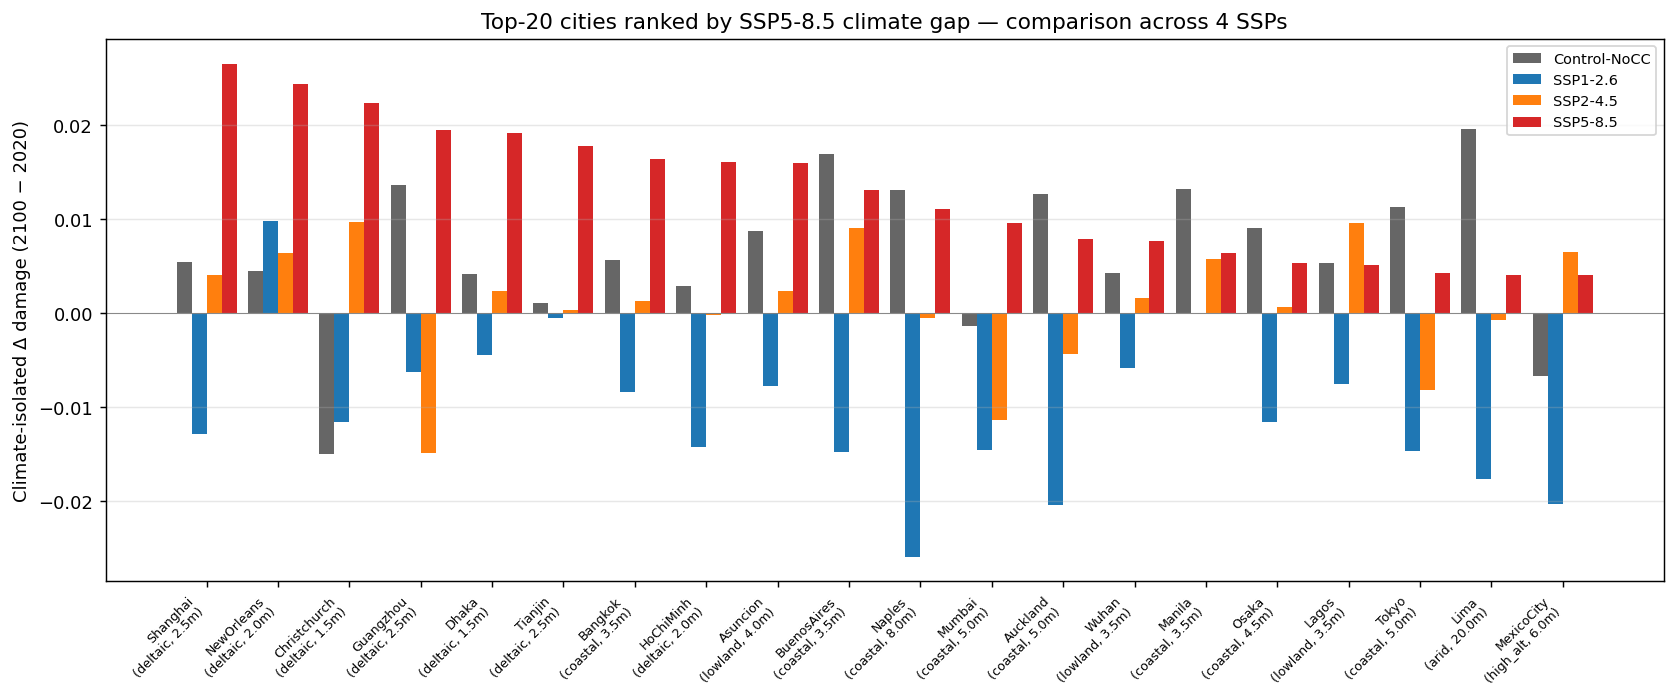

Source data for this figure (header and first rows):
rank_under_SSP5-8.5, city, country, archetype, lat, lon, gw_base_m, gap_Control-NoCC, gap_Control-NoCC_ci_lo, gap_Control-NoCC_ci_hi, sign_Control-NoCC, gap_SSP1-2.6, gap_SSP1-2.6_ci_lo, gap_SSP1-2.6_ci_hi, sign_SSP1-2.6, gap_SSP2-4.5, gap_SSP2-4.5_ci_lo, gap_SSP2-4.5_ci_hi, sign_SSP2-4.5, gap_SSP5-8.5, gap_SSP5-8.5_ci_lo, gap_SSP5-8.5_ci_hi, sign_SSP5-8.5
1, Shanghai, China, deltaic, 31.23, 121.5, 2.5, 0.00542, -0.01894, 0.02871, zero-crossing, -0.01291, -0.03775, 0.01366, zero-crossing, 0.00402, -0.02823, 0.03615, zero-crossing, 0.02652, -0.00198, 0.05639, zero-crossing
2, NewOrleans, USA, deltaic, 29.95, -90.07, 2.0, 0.0044, -0.02639, 0.03686, zero-crossing, 0.0098, -0.01821, 0.0418, zero-crossing, 0.00634, -0.02005, 0.03033, zero-crossing, 0.02433, -0.00046, 0.04549, zero-crossing
3, Christchurch, NewZealand, deltaic, -43.53, 172.6, 1.5, -0.01499, -0.04277, 0.01616, zero-crossing, -0.01163, -0.03304, 0.01477, zero-crossing, 0.00966, -0.01664, 0.03328, zero-crossing, 0.02234, -0.01203, 0.05214, zero-crossing
4, Guangzhou, China, deltaic, 23.13, 113.3, 2.5, 0.01358, -0.01264, 0.04276, zero-crossing, -0.0063, -0.03436, 0.02251, zero-crossing, -0.01497, -0.04085, 0.01322, zero-crossing, 0.01946, -0.0077, 0.04266, zero-crossing
5, Dhaka, Bangladesh, deltaic, 23.81, 90.41, 1.5, 0.00418, -0.01751, 0.02551, zero-crossing, -0.0045, -0.03329, 0.01963, zero-crossing, 0.00237, -0.02342, 0.02864, zero-crossing, 0.01918, -0.00901, 0.04587, zero-crossing
6, Tianjin, China, deltaic, 39.14, 117.2, 2.5, 0.001, -0.0245, 0.0246, zero-crossing, -0.00057, -0.02498, 0.0233, zero-crossing, 0.0003, -0.02634, 0.02889, zero-crossing, 0.01778, -0.01297, 0.04291, zero-crossing
7, Bangkok, Thailand, coastal, 13.76, 100.5, 3.5, 0.00567, -0.01884, 0.0347, zero-crossing, -0.00847, -0.03988, 0.0212, zero-crossing, 0.00126, -0.03122, 0.03183, zero-crossing, 0.01638, -0.01522, 0.04727, zero-crossing
8, HoChiMinh, Vietnam, deltaic, 10.82, 106.6, 2.0, 0.00289, -0.023, 0.03168, zero-crossing, -0.01429, -0.04354, 0.01144, zero-crossing, -0.00018, -0.03526, 0.03206, zero-crossing, 0.0161, -0.01503, 0.04581, zero-crossing
9, Asuncion, Paraguay, lowland, -25.26, -57.58, 4.0, 0.00876, -0.0152, 0.03552, zero-crossing, -0.00775, -0.03466, 0.01869, zero-crossing, 0.00228, -0.03405, 0.0363, zero-crossing, 0.01596, -0.01794, 0.04899, zero-crossing
10, BuenosAires, Argentina, coastal, -34.6, -58.38, 3.5, 0.01693, -0.00991, 0.0441, zero-crossing, -0.01477, -0.04725, 0.01328, zero-crossing, 0.00906, -0.025, 0.04026, zero-crossing, 0.01305, -0.0203, 0.04039, zero-crossing
11, Naples, Italy, coastal, 40.85, 14.27, 8.0, 0.01311, -0.01307, 0.04253, zero-crossing, -0.02596, -0.05359, 0.00335, zero-crossing, -0.00051, -0.03599, 0.04115, zero-crossing, 0.01102, -0.01991, 0.04384, zero-crossing
12, Mumbai, India, coastal, 19.08, 72.88, 5.0, -0.00137, -0.02841, 0.0278, zero-crossing, -0.0146, -0.04339, 0.01625, zero-crossing, -0.0114, -0.04778, 0.02248, zero-crossing, 0.00953, -0.02478, 0.03898, zero-crossing
13, Auckland, NewZealand, coastal, -36.85, 174.8, 5.0, 0.01265, -0.01586, 0.04255, zero-crossing, -0.02044, -0.04921, 0.00512, zero-crossing, -0.00438, -0.04054, 0.03343, zero-crossing, 0.00787, -0.02766, 0.04513, zero-crossing
14, Wuhan, China, lowland, 30.59, 114.3, 3.5, 0.00424, -0.02578, 0.03607, zero-crossing, -0.00587, -0.03657, 0.02484, zero-crossing, 0.00159, -0.02858, 0.03261, zero-crossing, 0.0076, -0.03062, 0.03957, zero-crossing
15, Manila, Philippines, coastal, 14.6, 121, 3.5, 0.01318, -0.00994, 0.04238, zero-crossing, -4e-05, -0.02677, 0.02658, zero-crossing, 0.00575, -0.02333, 0.03561, zero-crossing, 0.00637, -0.02144, 0.03764, zero-crossing
16, Osaka, Japan, coastal, 34.69, 135.5, 4.5, 0.00905, -0.01648, 0.03481, zero-crossing, -0.01167, -0.04291, 0.01715, zero-crossing, 0.00058, -0.02973, 0.03588, zero-crossing, 0.00531, -0.02263, 0.03557, zero-crossing
17, Lagos, Nigeria, lowland, 6.524, 3.379, 3.5, 0.0053, -0.01853, 0.03882, zero-crossing, -0.00757, -0.03596, 0.01973, zero-crossing, 0.00951, -0.02312, 0.04745, zero-crossing, 0.00509, -0.03054, 0.03849, zero-crossing
18, Tokyo, Japan, coastal, 35.68, 139.7, 5.0, 0.01127, -0.01387, 0.03706, zero-crossing, -0.01474, -0.04408, 0.0147, zero-crossing, -0.00822, -0.04688, 0.02598, zero-crossing, 0.00424, -0.02975, 0.03119, zero-crossing
19, Lima, Peru, arid, -12.05, -77.04, 20.0, 0.01952, -0.00758, 0.04823, zero-crossing, -0.01773, -0.0502, 0.01412, zero-crossing, -0.00073, -0.04234, 0.04081, zero-crossing, 0.00402, -0.03575, 0.03886, zero-crossing
20, MexicoCity, Mexico, high_alt, 19.43, -99.13, 6.0, -0.00677, -0.0376, 0.02072, zero-crossing, -0.02038, -0.04942, 0.00773, zero-crossing, 0.0065, -0.03518, 0.04024, zero-crossing, 0.00401, -0.02705, 0.0372, zero-crossing
21, Algiers, Algeria, coastal, 36.74, 3.087, 7.0, 0.00979, -0.0203, 0.03987, zero-crossing, -0.02361, -0.05263, 0.00711, zero-crossing, -0.00232, -0.04226, 0.04035, zero-crossing, 0.00388, -0.03371, 0.03819, zero-crossing
22, Athens, Greece, mixed, 37.98, 23.73, 11.0, 0.00813, -0.0186, 0.0372, zero-crossing, -0.02164, -0.05203, 0.00798, zero-crossing, -0.00261, -0.0415, 0.03714, zero-crossing, 0.00237, -0.03271, 0.03448, zero-crossing
23, Baku, Azerbaijan, coastal, 40.41, 49.87, 8.0, 0.00468, -0.02056, 0.03258, zero-crossing, -0.00961, -0.04161, 0.02456, zero-crossing, 0.00065, -0.03835, 0.04295, zero-crossing, 0.0014, -0.03338, 0.03301, zero-crossing
24, Tehran, Iran, arid, 35.69, 51.39, 15.0, 0.00832, -0.02637, 0.04116, zero-crossing, -0.01737, -0.04664, 0.01549, zero-crossing, 0.00107, -0.03855, 0.04695, zero-crossing, 0.00135, -0.03739, 0.03812, zero-crossing
25, Melbourne, Australia, coastal, -37.81, 145, 7.0, 0.00463, -0.02711, 0.03488, zero-crossing, -0.01423, -0.04396, 0.01401, zero-crossing, 0.00147, -0.03484, 0.03879, zero-crossing, 0.00134, -0.03745, 0.03474, zero-crossing
26, Seattle, USA, mixed, 47.61, -122.3, 8.0, 0.02444, -0.00144, 0.05223, zero-crossing, -0.01225, -0.0408, 0.01725, zero-crossing, -0.01085, -0.04853, 0.02525, zero-crossing, 0.0012, -0.03018, 0.03106, zero-crossing
27, Anchorage, USA, cold, 61.22, -149.9, 8.0, 0.01712, -0.01725, 0.0531, zero-crossing, -0.01754, -0.05378, 0.01749, zero-crossing, -0.00653, -0.04835, 0.03037, zero-crossing, 0.00092, -0.03351, 0.03281, zero-crossing
28, Casablanca, Morocco, coastal, 33.57, -7.59, 8.0, 2e-05, -0.02726, 0.03148, zero-crossing, -0.01395, -0.04153, 0.01915, zero-crossing, -0.00315, -0.04202, 0.03397, zero-crossing, 0.00053, -0.03015, 0.0321, zero-crossing
29, Sydney, Australia, coastal, -33.87, 151.2, 6.0, -0.00845, -0.03819, 0.02482, zero-crossing, -0.02309, -0.05562, 0.00617, zero-crossing, 0.00566, -0.03053, 0.04177, zero-crossing, -0.00036, -0.03244, 0.0302, zero-crossing
30, LaPaz, Bolivia, high_alt, -16.5, -68.15, 10.0, 0.01114, -0.023, 0.04662, zero-crossing, -0.03802, -0.06526, -0.00935, negative, -0.00459, -0.04332, 0.0305, zero-crossing, -0.0005, -0.0356, 0.03317, zero-crossing
31, Beijing, China, mixed, 39.9, 116.4, 11.0, 0.02041, -0.00851, 0.05563, zero-crossing, -0.00852, -0.04548, 0.0272, zero-crossing, -0.00353, -0.04352, 0.03763, zero-crossing, -0.00264, -0.03894, 0.02886, zero-crossing
32, Lisbon, Portugal, coastal, 38.72, -9.139, 6.0, -0.00142, -0.02996, 0.03137, zero-crossing, -0.01041, -0.04007, 0.01996, zero-crossing, 0.00093, -0.03393, 0.0399, zero-crossing, -0.00287, -0.04001, 0.03071, zero-crossing
33, Vancouver, Canada, coastal, 49.28, -123.1, 5.0, 0.00872, -0.02386, 0.04334, zero-crossing, -0.01889, -0.04772, 0.00902, zero-crossing, -0.01097, -0.04589, 0.02309, zero-crossing, -0.00344, -0.03726, 0.03, zero-crossing
34, Yerevan, Armenia, mixed, 40.18, 44.5, 13.0, 0.00746, -0.02428, 0.04403, zero-crossing, -0.02552, -0.05946, 0.0112, zero-crossing, -0.00818, -0.0453, 0.03591, zero-crossing, -0.00344, -0.0355, 0.0307, zero-crossing
35, Wellington, NewZealand, coastal, -41.29, 174.8, 8.0, 0.01211, -0.01731, 0.04249, zero-crossing, -0.01961, -0.04959, 0.01, zero-crossing, -0.01099, -0.04762, 0.02802, zero-crossing, -0.00346, -0.04029, 0.02855, zero-crossing
36, Istanbul, Turkey, mixed, 41.01, 28.98, 12.0, 0.00499, -0.02187, 0.03501, zero-crossing, -0.01439, -0.04627, 0.01541, zero-crossing, 0.00735, -0.02978, 0.0444, zero-crossing, -0.00437, -0.03761, 0.02758, zero-crossing
37, Tashkent, Uzbekistan, arid, 41.3, 69.24, 12.0, 0.00811, -0.0207, 0.03676, zero-crossing, -0.01732, -0.04675, 0.0147, zero-crossing, -0.00687, -0.0429, 0.02786, zero-crossing, -0.00447, -0.04008, 0.03007, zero-crossing
38, Bushehr, Iran, coastal, 28.97, 50.84, 4.5, -0.00331, -0.03215, 0.02637, zero-crossing, 0.00552, -0.02176, 0.03771, zero-crossing, 0.01173, -0.0275, 0.051, zero-crossing, -0.00705, -0.04158, 0.03072, zero-crossing
39, Cairo, Egypt, arid, 30.04, 31.24, 8.0, 0.00893, -0.01626, 0.03253, zero-crossing, -0.00654, -0.04071, 0.02805, zero-crossing, -0.00119, -0.04518, 0.0374, zero-crossing, -0.00768, -0.04054, 0.02063, zero-crossing
40, SanFrancisco, USA, mixed, 37.77, -122.4, 10.0, 0.00114, -0.02513, 0.02869, zero-crossing, -0.01611, -0.0487, 0.01561, zero-crossing, -0.0064, -0.04377, 0.02822, zero-crossing, -0.00774, -0.04628, 0.02765, zero-crossing
41, Reykjavik, Iceland, cold, 64.15, -21.94, 5.0, 0.01544, -0.01257, 0.04863, zero-crossing, -0.00654, -0.038, 0.0263, zero-crossing, -0.00373, -0.03925, 0.03111, zero-crossing, -0.00789, -0.04351, 0.03091, zero-crossing
42, Quito, Ecuador, high_alt, -0.1807, -78.47, 6.0, 0.00467, -0.02788, 0.03773, zero-crossing, -0.00886, -0.03743, 0.02371, zero-crossing, 0.0018, -0.03606, 0.03621, zero-crossing, -0.00818, -0.04907, 0.03052, zero-crossing
43, Jakarta, Indonesia, lowland, -6.209, 106.8, 5.5, 0.00646, -0.02161, 0.03754, zero-crossing, -0.01164, -0.03889, 0.0213, zero-crossing, -0.0025, -0.03735, 0.03225, zero-crossing, -0.00849, -0.03996, 0.02156, zero-crossing
44, Kathmandu, Nepal, high_alt, 27.72, 85.32, 8.0, 0.00221, -0.02221, 0.02835, zero-crossing, -0.00729, -0.0358, 0.02351, zero-crossing, -0.00883, -0.04762, 0.03123, zero-crossing, -0.00958, -0.04381, 0.01975, zero-crossing
45, Karachi, Pakistan, coastal, 24.86, 67, 4.5, -0.00027, -0.03402, 0.03399, zero-crossing, 0.00073, -0.03118, 0.03422, zero-crossing, -0.00515, -0.0408, 0.0297, zero-crossing, -0.0102, -0.04482, 0.02273, zero-crossing
46, Santiago, Chile, mixed, -33.45, -70.67, 10.0, 0.0092, -0.02068, 0.03637, zero-crossing, -0.00794, -0.03942, 0.02343, zero-crossing, -0.00688, -0.04283, 0.02641, zero-crossing, -0.01106, -0.04621, 0.02524, zero-crossing
47, Almaty, Kazakhstan, mixed, 43.24, 76.89, 14.0, 0.01272, -0.01764, 0.04667, zero-crossing, -0.01041, -0.04453, 0.02065, zero-crossing, 0.00678, -0.02983, 0.0453, zero-crossing, -0.01186, -0.05492, 0.02795, zero-crossing
48, CapeTown, SouthAfrica, coastal, -33.92, 18.42, 9.0, 0.00773, -0.02481, 0.04119, zero-crossing, -0.00668, -0.03888, 0.02566, zero-crossing, 0.00489, -0.0313, 0.042, zero-crossing, -0.01216, -0.05367, 0.02548, zero-crossing
49, Portland, USA, mixed, 45.52, -122.7, 7.0, 0.00187, -0.02773, 0.03554, zero-crossing, -0.01939, -0.05666, 0.01541, zero-crossing, -0.00962, -0.04938, 0.03089, zero-crossing, -0.01655, -0.05241, 0.01857, zero-crossing
50, Bogota, Colombia, high_alt, 4.711, -74.07, 6.0, 0.00976, -0.02232, 0.04733, zero-crossing, 0.00493, -0.02872, 0.04281, zero-crossing, 0.01405, -0.0255, 0.0506, zero-crossing, -0.01695, -0.05559, 0.02201, zero-crossing
